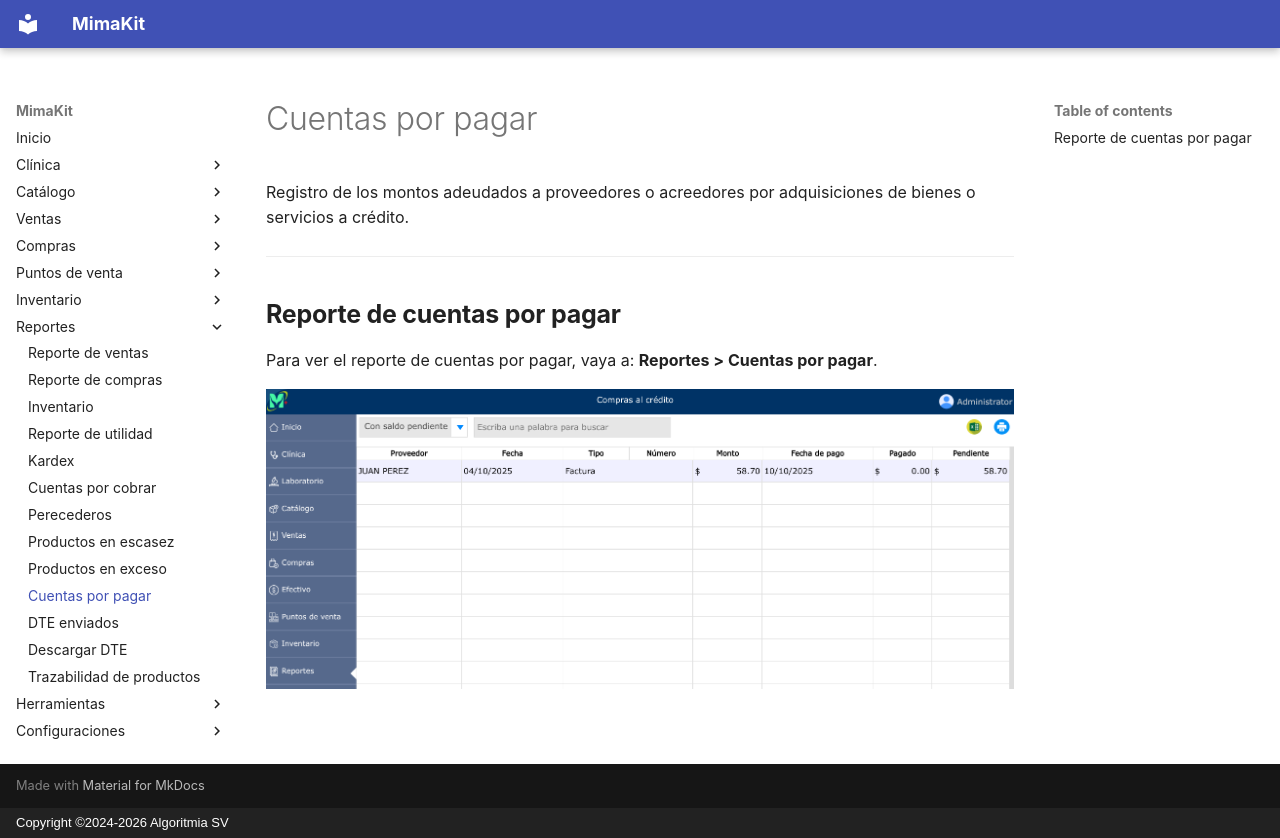

repository: AlgoritmiaSV/mimakit-manual · page: reportes/cuentas-pagar/index.html · generator: mkdocs · copyright: Copyright ©2024-2026 Algoritmia SV

# Cuentas por pagar

Registro de los montos adeudados a proveedores o acreedores por adquisiciones de bienes o servicios a crédito.

---

## Reporte de cuentas por pagar

Para ver el reporte de cuentas por pagar, vaya a: **Reportes > Cuentas por pagar**.

![Reporte de cuentas por pagar](../img/reportes/cuentas-pagar.png)
